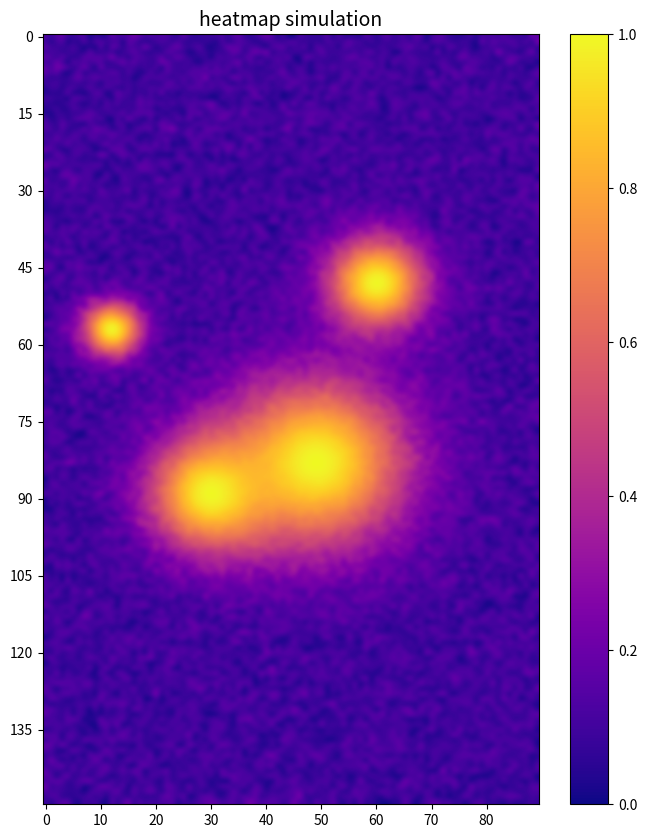
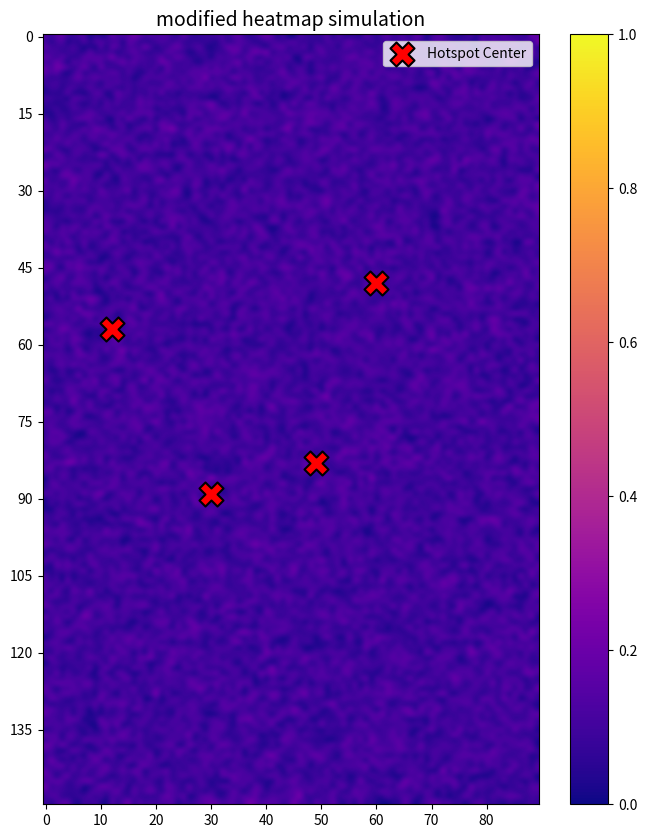

Python code for these plots, in order:
import numpy as np
import matplotlib.pyplot as plt
import random

ROWS = 150
COLS = 90

NUMBER_OF_HOTSPOTS = 4

# feature of hotspot
HOTSPOT_MIN_TEMPERATURE = 0.0
HOTSPOT_MAX_TEMPERATURE = 1.0
HOTSPOT_MIN_SCALE = 3
HOTSPOT_MAX_SCALE = 12

# feature of coldspot
COLDSPOT_TEMPERATURE = 0.1
COLDSPOT_STD = 0.05

# first, create coldspot
data = np.clip(np.random.normal(COLDSPOT_TEMPERATURE, COLDSPOT_STD, (ROWS, COLS)), HOTSPOT_MIN_TEMPERATURE, HOTSPOT_MAX_TEMPERATURE * 0.3)
initialData = data.copy() # 고열원 없는 배경 데이터

# second, create hotspot and heat around area
hotspots = []
for _ in range(NUMBER_OF_HOTSPOTS):
    centerY = random.randint(0, ROWS - 1)
    centerX = random.randint(0, COLS - 1)
    spreadScale = random.uniform(HOTSPOT_MIN_SCALE, HOTSPOT_MAX_SCALE)

    hotspots.append({
        'y': centerY,
        'x': centerX,
        'scale': spreadScale
    })

# third, set temperature contribution
for hotspot in hotspots:
    centerY = hotspot['y']
    centerX = hotspot['x']
    spreadScale = hotspot['scale']

    for y in range(ROWS):
        for x in range(COLS):
            distance = (x - centerX) ** 2 + (y - centerY) ** 2
            temperatureContribution = np.exp(-distance / (2 * spreadScale ** 2))
            data[y, x] = np.clip(data[y, x] + temperatureContribution * (HOTSPOT_MAX_TEMPERATURE - data[y, x]), HOTSPOT_MIN_TEMPERATURE, HOTSPOT_MAX_TEMPERATURE)

basicFig, basicAx = plt.subplots(figsize=(8, 10))
basicCax = basicAx.imshow(
    data,
    cmap='plasma',
    aspect='auto',
    interpolation='bicubic',
    vmin=HOTSPOT_MIN_TEMPERATURE,
    vmax=HOTSPOT_MAX_TEMPERATURE
)
cbar = basicFig.colorbar(basicCax, orientation='vertical')
basicAx.set_title('heatmap simulation', fontsize=14)
basicAx.set_xticks(np.arange(0, COLS, 10))
basicAx.set_yticks(np.arange(0, ROWS, 15))

# get hotspot center position
hotspotX = [h['x'] for h in hotspots]
hotspotY = [h['y'] for h in hotspots]

modifiedFig, modifiedAx = plt.subplots(figsize=(8, 10))
modifiedCax = modifiedAx.imshow(
    initialData,
    cmap='plasma',
    aspect='auto',
    interpolation='bicubic',
    vmin=HOTSPOT_MIN_TEMPERATURE,
    vmax=HOTSPOT_MAX_TEMPERATURE
)
modifiedAx.scatter(
    hotspotX,
    hotspotY,
    s=300,
    marker='X',
    color='red',
    edgecolor='black',
    linewidths=1.5,
    label='Hotspot Center'
)
cbar2 = modifiedFig.colorbar(modifiedCax, orientation='vertical')
modifiedAx.set_title('modified heatmap simulation', fontsize=14)
modifiedAx.set_xticks(np.arange(0, COLS, 10))
modifiedAx.set_yticks(np.arange(0, ROWS, 15))
modifiedAx.legend()

plt.show()
